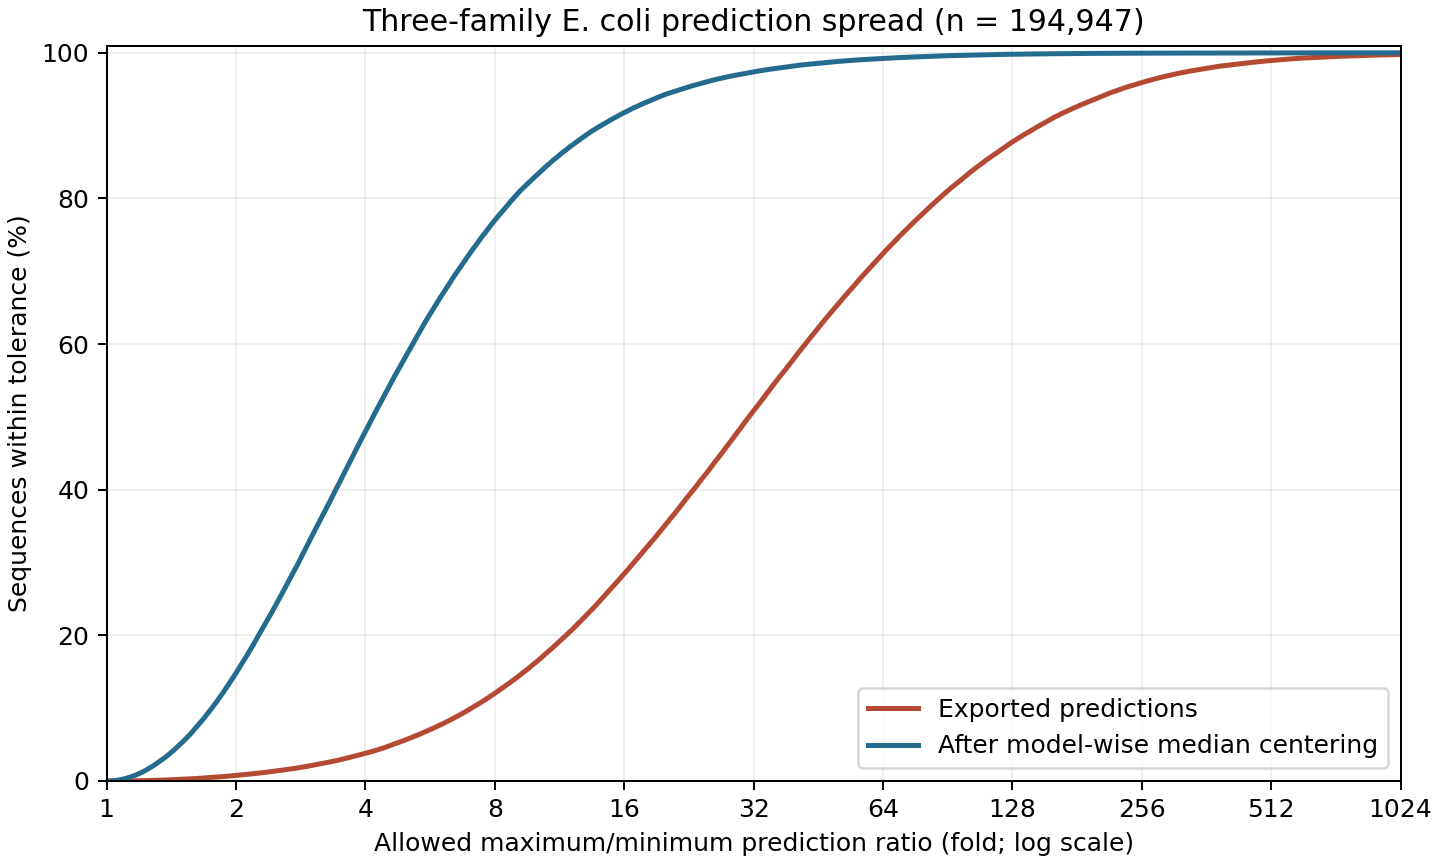

Source data for this figure (header and first rows):
maximum_fold_spread, raw_fraction, centered_fraction, n
2, 0.007582, 0.1482, 194947
4, 0.03802, 0.48, 194947
8, 0.1204, 0.77, 194947
16, 0.2847, 0.9178, 194947
32, 0.5085, 0.9737, 194947
64, 0.7244, 0.9923, 194947
128, 0.8777, 0.998, 194947
256, 0.9592, 0.9995, 194947
